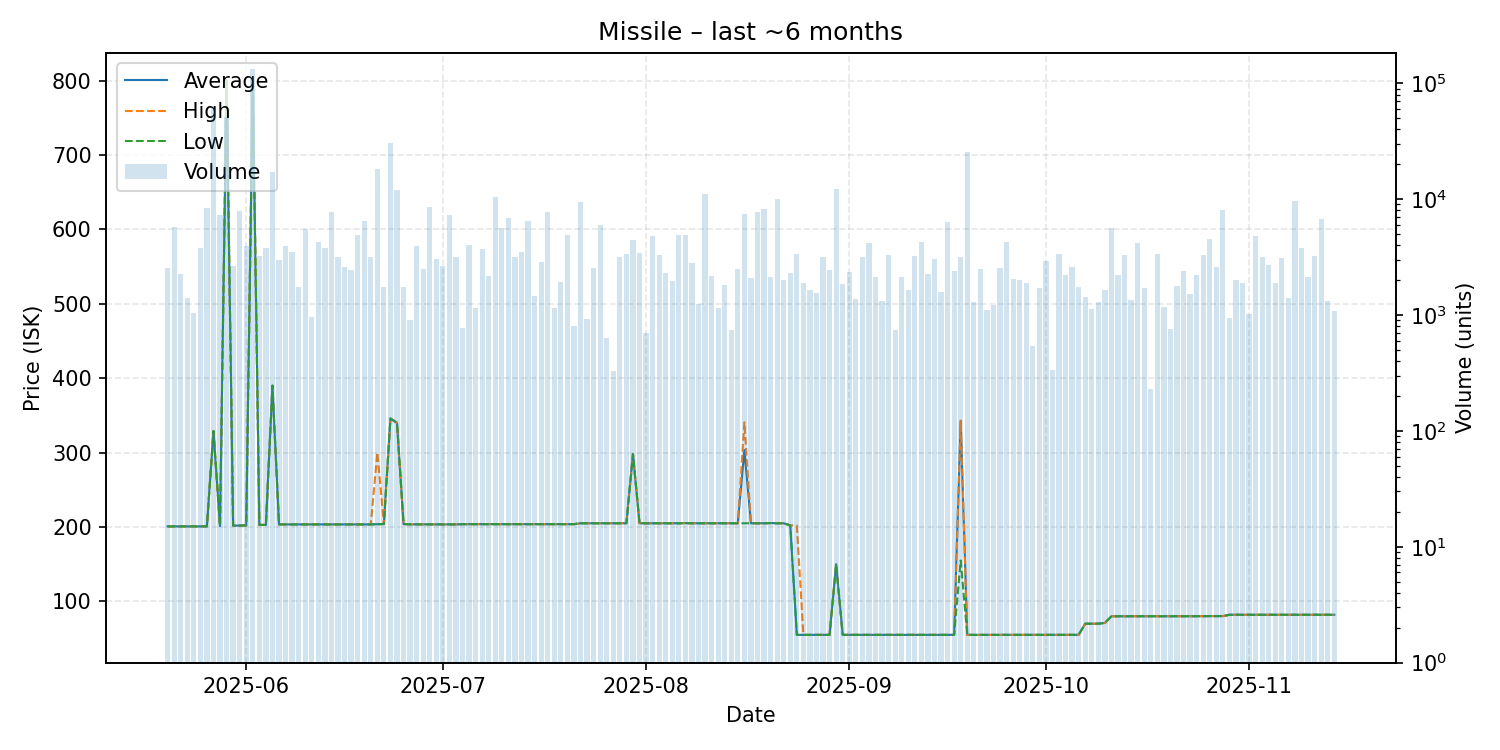

Source data for this figure (header and first rows):
date, average, highest, lowest, order_count, volume
2025-05-20, 200.8, 200.8, 200.8, 16, 2525
2025-05-21, 200.8, 200.8, 200.8, 20, 5707
2025-05-22, 200.8, 200.8, 200.8, 14, 2271
2025-05-23, 200.8, 200.8, 200.8, 11, 1414
2025-05-24, 200.8, 200.8, 200.8, 12, 1050
2025-05-25, 200.8, 200.8, 200.8, 25, 3802
2025-05-26, 200.8, 200.8, 200.8, 24, 8335
2025-05-27, 329.0, 329.0, 329.0, 35, 60850
2025-05-28, 201.1, 201.1, 201.1, 19, 7350
2025-05-29, 799.9, 799.9, 799.9, 15, 51052
2025-05-30, 201.9, 201.9, 201.9, 21, 2657
2025-05-31, 201.9, 201.9, 201.9, 17, 7978
2025-06-01, 202.1, 202.1, 202.1, 23, 3909
2025-06-02, 799.9, 799.9, 799.9, 26, 132887
2025-06-03, 202.8, 202.8, 202.8, 18, 3231
2025-06-04, 202.8, 202.8, 202.8, 17, 3810
2025-06-05, 390.0, 390.0, 390.0, 14, 17032
2025-06-06, 203.5, 203.5, 203.5, 18, 3004
2025-06-07, 203.5, 203.5, 203.5, 13, 3941
2025-06-08, 203.5, 203.5, 203.5, 24, 3513
2025-06-09, 203.5, 203.5, 203.5, 15, 1744
2025-06-10, 203.5, 203.5, 203.5, 11, 5477
2025-06-11, 203.5, 203.5, 203.5, 12, 962
2025-06-12, 203.6, 203.6, 203.6, 17, 4300
2025-06-13, 203.6, 203.6, 203.6, 15, 3761
2025-06-14, 203.5, 203.5, 203.5, 22, 7814
2025-06-15, 203.5, 203.5, 203.5, 20, 3188
2025-06-16, 203.5, 203.5, 203.5, 14, 2612
2025-06-17, 203.5, 203.5, 203.5, 12, 2446
2025-06-18, 203.5, 203.5, 203.5, 20, 4859
2025-06-19, 203.5, 203.5, 203.5, 21, 6539
2025-06-20, 203.5, 203.5, 203.5, 16, 3191
2025-06-21, 203.7, 300.0, 203.5, 26, 18158
2025-06-22, 204.0, 204.0, 204.0, 21, 1753
2025-06-23, 345.9, 345.9, 345.9, 26, 30566
2025-06-24, 340.0, 340.0, 340.0, 19, 12067
2025-06-25, 203.9, 203.9, 203.9, 19, 1749
2025-06-26, 203.6, 203.6, 203.6, 12, 909
2025-06-27, 203.6, 203.6, 203.6, 21, 3907
2025-06-28, 203.6, 203.6, 203.6, 21, 2516
2025-06-29, 203.5, 203.5, 203.5, 17, 8613
2025-06-30, 203.5, 203.5, 203.5, 17, 3034
2025-07-01, 203.5, 203.5, 203.5, 23, 2647
2025-07-02, 203.5, 203.5, 203.5, 16, 7300
2025-07-03, 203.5, 203.5, 203.5, 20, 3161
2025-07-04, 203.8, 203.8, 203.8, 8, 777
2025-07-05, 203.8, 203.8, 203.8, 24, 4014
2025-07-06, 203.8, 203.8, 203.8, 17, 1150
2025-07-07, 203.8, 203.8, 203.8, 25, 3696
2025-07-08, 203.8, 203.8, 203.8, 20, 2151
2025-07-09, 203.8, 203.8, 203.8, 21, 10360
2025-07-10, 203.8, 203.8, 203.8, 18, 5587
2025-07-11, 203.8, 203.8, 203.8, 19, 6814
2025-07-12, 203.8, 203.8, 203.8, 18, 3166
2025-07-13, 203.8, 203.8, 203.8, 23, 3484
2025-07-14, 203.8, 203.8, 203.8, 18, 6530
2025-07-15, 203.8, 203.8, 203.8, 17, 1452
2025-07-16, 203.8, 203.8, 203.8, 19, 2851
2025-07-17, 203.8, 203.8, 203.8, 16, 7679
2025-07-18, 203.8, 203.8, 203.8, 15, 1160
... 119 more rows
